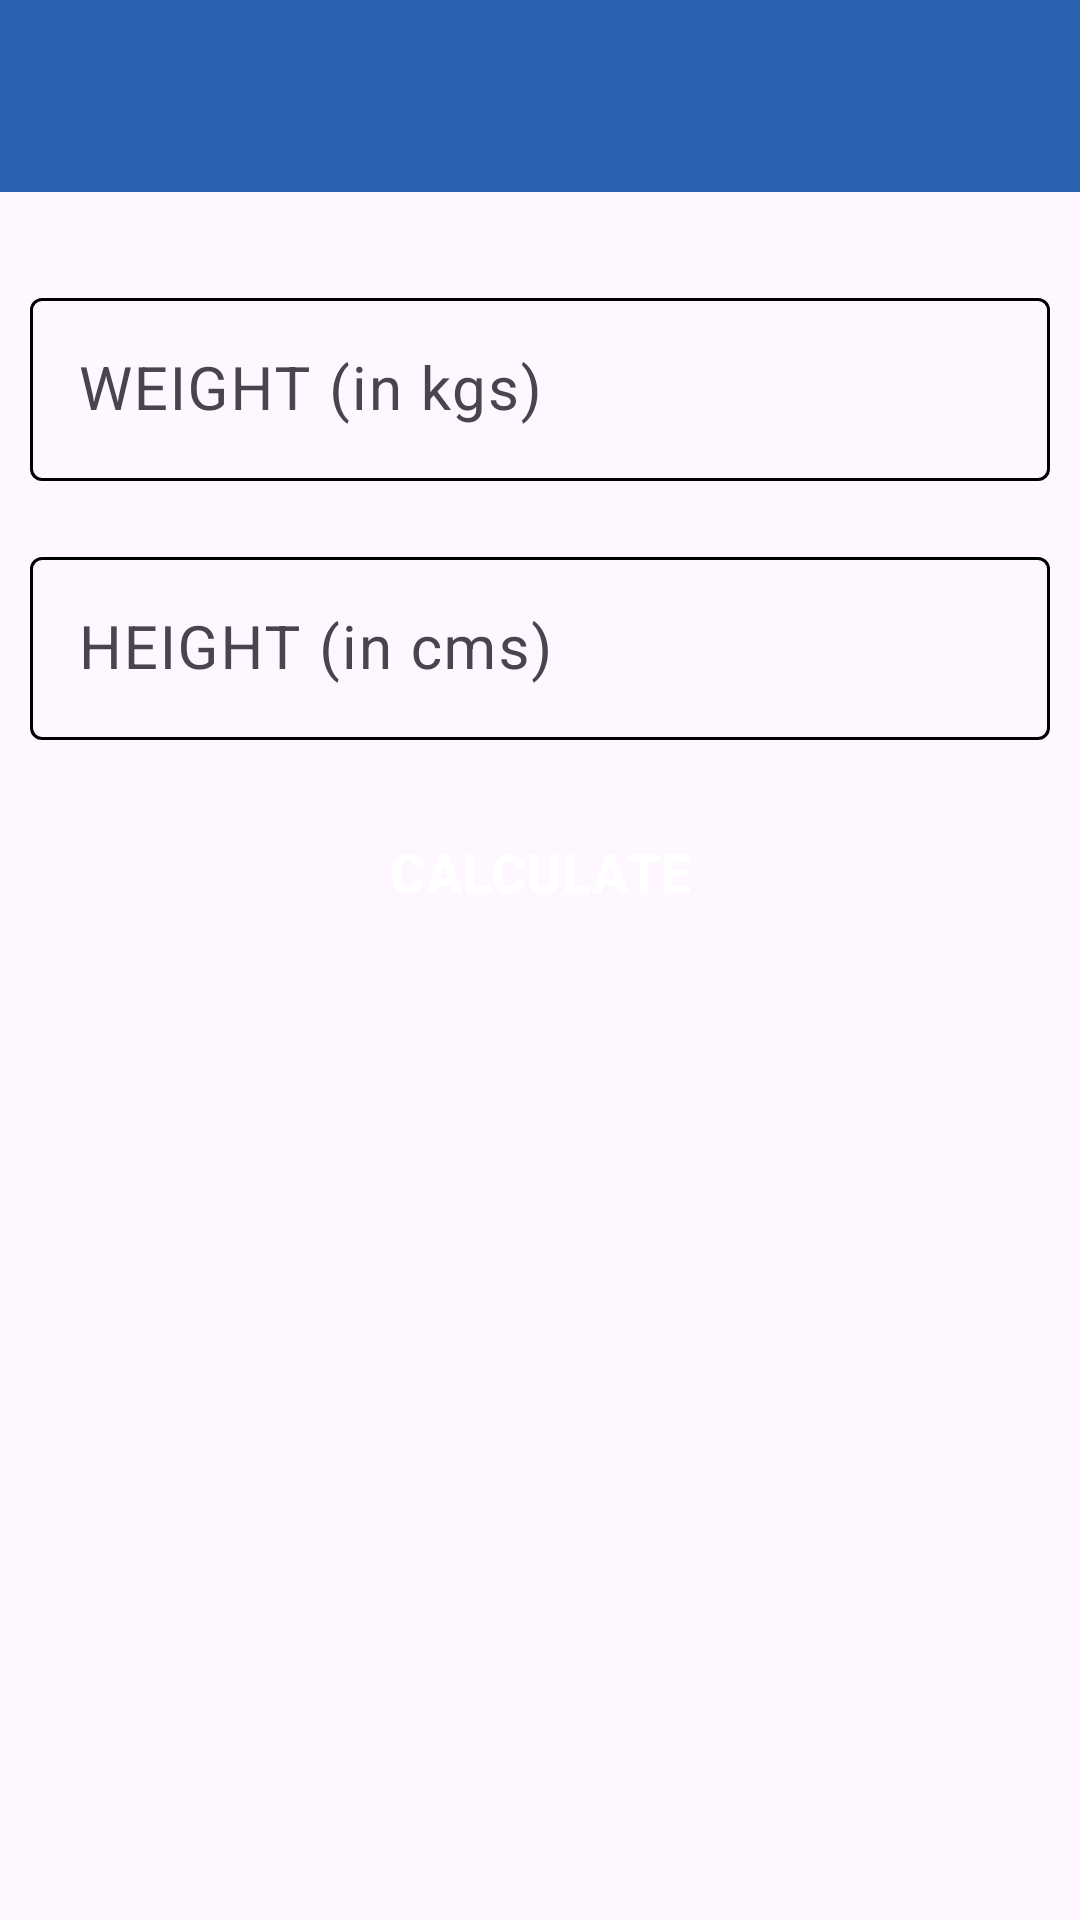

Here is an Android app screen rendered from its layout file. Give the layout XML and the strings, colors and styles it references.
<!-- AndroidManifest.xml: application theme Theme._7minWorkout -->
<!-- res/layout/activity_bmi.xml -->
<?xml version="1.0" encoding="utf-8"?>
<RelativeLayout xmlns:android="http://schemas.android.com/apk/res/android"
    xmlns:tools="http://schemas.android.com/tools"
    android:layout_width="match_parent"
    android:layout_height="match_parent"
    xmlns:app="http://schemas.android.com/apk/res-auto"
    tools:context=".BMIActivity">

    <androidx.appcompat.widget.Toolbar
        android:id="@+id/bmi_activity_action_bar"
        android:layout_width="match_parent"
        android:layout_height="?actionBarSize"
        android:theme="@style/ToolbarTheme"
        android:background="@color/button_blue"
        app:titleTextColor="@color/white"
        />

    <com.google.android.material.textfield.TextInputLayout
        android:id="@+id/text_input_layout_weight_metric"
        android:layout_width="match_parent"
        android:layout_height="wrap_content"
        android:layout_below="@id/bmi_activity_action_bar"
        android:layout_marginTop="30dp"
        android:layout_marginHorizontal="10dp"
        android:layout_marginBottom="10dp"
        style="@style/Widget.Material3.TextInputLayout.OutlinedBox"
        app:boxStrokeColor="@color/main_green"
        app:hintTextColor = "@color/main_green"
        >
        <androidx.appcompat.widget.AppCompatEditText
            android:id="@+id/bmi_input_weight_metric"
            android:layout_width="match_parent"
            android:layout_height="wrap_content"
            android:hint="@string/weight_in_kg"
            android:textSize="20sp"
            android:inputType="numberDecimal"
            />
    </com.google.android.material.textfield.TextInputLayout>

    <com.google.android.material.textfield.TextInputLayout
        android:id="@+id/text_input_layout_height_metric"
        android:layout_width="match_parent"
        android:layout_height="wrap_content"
        android:layout_below="@id/text_input_layout_weight_metric"
        android:layout_margin="10dp"
        style="@style/Widget.Material3.TextInputLayout.OutlinedBox"
        app:boxStrokeColor="@color/main_green"
        app:hintTextColor = "@color/main_green"
        >
        <androidx.appcompat.widget.AppCompatEditText
            android:id="@+id/bmi_input_height_metric"
            android:layout_width="match_parent"
            android:layout_height="wrap_content"
            android:hint="@string/height_in_cm"
            android:textSize="20sp"
            android:inputType="numberDecimal"
            />
    </com.google.android.material.textfield.TextInputLayout>

    <LinearLayout
        android:id="@+id/ll_bmi_value"
        android:layout_width="match_parent"
        android:layout_height="wrap_content"
        android:layout_below="@id/btn_calculate_bmi"
        android:layout_marginStart="10dp"
        android:layout_marginTop="10dp"
        android:layout_marginEnd="10dp"
        android:layout_marginBottom="10dp"
        android:gravity="center"
        android:orientation="vertical"
        android:padding="10dp"
        android:visibility="invisible"
        tools:visibility="visible">

        <TextView
            android:layout_width="match_parent"
            android:layout_height="wrap_content"
            android:layout_marginVertical="2.5dp"
            android:gravity="center"
            android:text="@string/bmi"
            android:textSize="20sp" />

        <TextView
            android:id="@+id/tv_bmi_value"
            android:layout_width="match_parent"
            android:layout_height="wrap_content"
            android:layout_marginVertical="2.5dp"
            android:gravity="center"
            android:textSize="20sp"
            android:textStyle="bold"
            tools:text="20.20" />

        <TextView
            android:id="@+id/tv_bmi_description"
            android:layout_width="match_parent"
            android:layout_height="wrap_content"
            android:layout_marginVertical="10dp"
            android:gravity="center"
            android:textSize="20sp"
            tools:text="Normal" />

    </LinearLayout>

    <Button
        android:id="@+id/btn_calculate_bmi"
        style="?android:attr/buttonBarButtonStyle"
        android:layout_width="match_parent"
        android:layout_height="wrap_content"
        android:layout_below="@id/text_input_layout_height_metric"
        android:layout_marginStart="10dp"
        android:layout_marginTop="10dp"
        android:layout_marginEnd="10dp"
        android:layout_marginBottom="10dp"
        android:backgroundTint="@color/main_green_dark"
        android:text="@string/calculate"
        android:textColor="@color/white"
        android:textSize="18sp"
        android:textStyle="bold" />


</RelativeLayout>
<!-- resources referenced by this layout -->
<resources>
  <color name="button_blue">#2C63B1</color>
  <color name="main_green">#7ADA82</color>
  <color name="main_green_dark">#198C29</color>
  <color name="white">#FFFFFFFF</color>
  <string name="bmi">BMI</string>
  <string name="calculate">CALCULATE</string>
  <string name="height_in_cm">HEIGHT (in cms)</string>
  <string name="weight_in_kg">WEIGHT (in kgs)</string>
  <style name="Theme._7minWorkout" parent="Base.Theme._7minWorkout" />
  <style name="Base.Theme._7minWorkout" parent="Theme.Material3.DayNight.NoActionBar">
          
          
      </style>
</resources>
